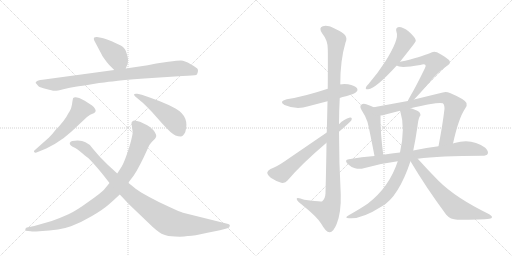
t = 0.00 s
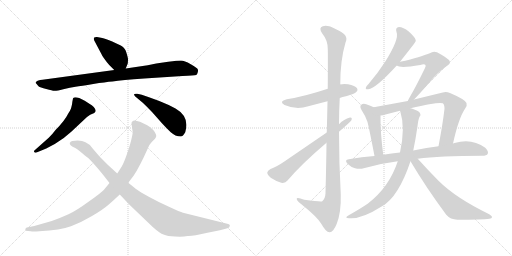
t = 2.63 s
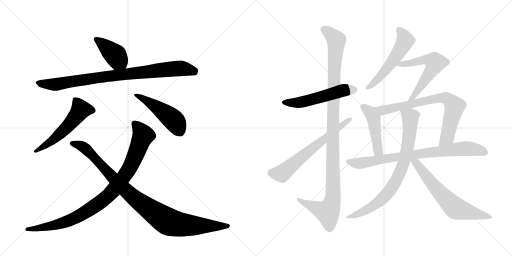
t = 5.26 s
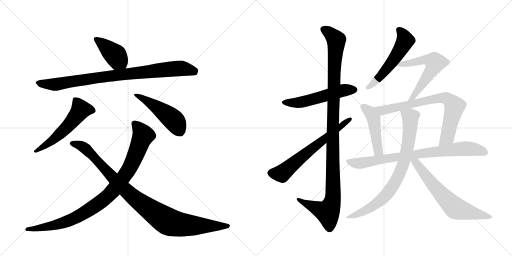
t = 7.89 s
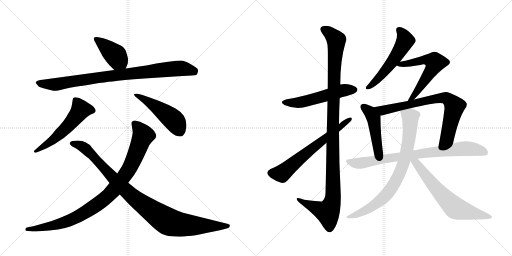
t = 10.52 s
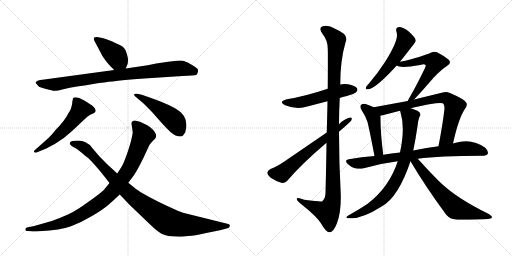
t = 13.15 s

The animated SVG that drew these frames (rendered in a browser with its animation timeline set to each time). Animation: 16 CSS @keyframes rules; one cycle of 13.15 s.

<svg version="1.1" viewBox="0 0 2048 1024" xmlns="http://www.w3.org/2000/svg">
  <g stroke="lightgray" stroke-dasharray="1,1" stroke-width="1" transform="scale(4, 4)">
    <line x1="0" y1="0" x2="256" y2="256"></line>
    <line x1="256" y1="0" x2="0" y2="256"></line>
    <line x1="128" y1="0" x2="128" y2="256"></line>
    <line x1="0" y1="128" x2="256" y2="128"></line>
    <line x1="256" y1="0" x2="512" y2="256"></line>
    <line x1="512" y1="0" x2="256" y2="256"></line>
    <line x1="384" y1="0" x2="384" y2="256"></line>
    <line x1="256" y1="128" x2="512" y2="128"></line>
  </g>
<g transform="scale(1, -1) translate(0, -850)">
   <style type="text/css">
    @keyframes keyframes0 {
      from {
       stroke: black;
       stroke-dashoffset: 412;
       stroke-width: 128;
       }
       57% {
       animation-timing-function: step-end;
       stroke: black;
       stroke-dashoffset: 0;
       stroke-width: 128;
       }
       to {
       stroke: black;
       stroke-width: 1024;
       }
       }
       #make-me-a-hanzi-animation-0 {
         animation: keyframes0 0.585286s both;
         animation-delay: 0.000000s;
         animation-timing-function: linear;
       }
    @keyframes keyframes1 {
      from {
       stroke: black;
       stroke-dashoffset: 893;
       stroke-width: 128;
       }
       74% {
       animation-timing-function: step-end;
       stroke: black;
       stroke-dashoffset: 0;
       stroke-width: 128;
       }
       to {
       stroke: black;
       stroke-width: 1024;
       }
       }
       #make-me-a-hanzi-animation-1 {
         animation: keyframes1 0.976725s both;
         animation-delay: 0.585286s;
         animation-timing-function: linear;
       }
    @keyframes keyframes2 {
      from {
       stroke: black;
       stroke-dashoffset: 553;
       stroke-width: 128;
       }
       64% {
       animation-timing-function: step-end;
       stroke: black;
       stroke-dashoffset: 0;
       stroke-width: 128;
       }
       to {
       stroke: black;
       stroke-width: 1024;
       }
       }
       #make-me-a-hanzi-animation-2 {
         animation: keyframes2 0.700033s both;
         animation-delay: 1.562012s;
         animation-timing-function: linear;
       }
    @keyframes keyframes3 {
      from {
       stroke: black;
       stroke-dashoffset: 479;
       stroke-width: 128;
       }
       61% {
       animation-timing-function: step-end;
       stroke: black;
       stroke-dashoffset: 0;
       stroke-width: 128;
       }
       to {
       stroke: black;
       stroke-width: 1024;
       }
       }
       #make-me-a-hanzi-animation-3 {
         animation: keyframes3 0.639811s both;
         animation-delay: 2.262044s;
         animation-timing-function: linear;
       }
    @keyframes keyframes4 {
      from {
       stroke: black;
       stroke-dashoffset: 954;
       stroke-width: 128;
       }
       76% {
       animation-timing-function: step-end;
       stroke: black;
       stroke-dashoffset: 0;
       stroke-width: 128;
       }
       to {
       stroke: black;
       stroke-width: 1024;
       }
       }
       #make-me-a-hanzi-animation-4 {
         animation: keyframes4 1.026367s both;
         animation-delay: 2.901855s;
         animation-timing-function: linear;
       }
    @keyframes keyframes5 {
      from {
       stroke: black;
       stroke-dashoffset: 997;
       stroke-width: 128;
       }
       76% {
       animation-timing-function: step-end;
       stroke: black;
       stroke-dashoffset: 0;
       stroke-width: 128;
       }
       to {
       stroke: black;
       stroke-width: 1024;
       }
       }
       #make-me-a-hanzi-animation-5 {
         animation: keyframes5 1.061361s both;
         animation-delay: 3.928223s;
         animation-timing-function: linear;
       }
    @keyframes keyframes6 {
      from {
       stroke: black;
       stroke-dashoffset: 541;
       stroke-width: 128;
       }
       64% {
       animation-timing-function: step-end;
       stroke: black;
       stroke-dashoffset: 0;
       stroke-width: 128;
       }
       to {
       stroke: black;
       stroke-width: 1024;
       }
       }
       #make-me-a-hanzi-animation-6 {
         animation: keyframes6 0.690267s both;
         animation-delay: 4.989583s;
         animation-timing-function: linear;
       }
    @keyframes keyframes7 {
      from {
       stroke: black;
       stroke-dashoffset: 1143;
       stroke-width: 128;
       }
       79% {
       animation-timing-function: step-end;
       stroke: black;
       stroke-dashoffset: 0;
       stroke-width: 128;
       }
       to {
       stroke: black;
       stroke-width: 1024;
       }
       }
       #make-me-a-hanzi-animation-7 {
         animation: keyframes7 1.180176s both;
         animation-delay: 5.679850s;
         animation-timing-function: linear;
       }
    @keyframes keyframes8 {
      from {
       stroke: black;
       stroke-dashoffset: 648;
       stroke-width: 128;
       }
       68% {
       animation-timing-function: step-end;
       stroke: black;
       stroke-dashoffset: 0;
       stroke-width: 128;
       }
       to {
       stroke: black;
       stroke-width: 1024;
       }
       }
       #make-me-a-hanzi-animation-8 {
         animation: keyframes8 0.777344s both;
         animation-delay: 6.860026s;
         animation-timing-function: linear;
       }
    @keyframes keyframes9 {
      from {
       stroke: black;
       stroke-dashoffset: 546;
       stroke-width: 128;
       }
       64% {
       animation-timing-function: step-end;
       stroke: black;
       stroke-dashoffset: 0;
       stroke-width: 128;
       }
       to {
       stroke: black;
       stroke-width: 1024;
       }
       }
       #make-me-a-hanzi-animation-9 {
         animation: keyframes9 0.694336s both;
         animation-delay: 7.637370s;
         animation-timing-function: linear;
       }
    @keyframes keyframes10 {
      from {
       stroke: black;
       stroke-dashoffset: 593;
       stroke-width: 128;
       }
       66% {
       animation-timing-function: step-end;
       stroke: black;
       stroke-dashoffset: 0;
       stroke-width: 128;
       }
       to {
       stroke: black;
       stroke-width: 1024;
       }
       }
       #make-me-a-hanzi-animation-10 {
         animation: keyframes10 0.732585s both;
         animation-delay: 8.331706s;
         animation-timing-function: linear;
       }
    @keyframes keyframes11 {
      from {
       stroke: black;
       stroke-dashoffset: 466;
       stroke-width: 128;
       }
       60% {
       animation-timing-function: step-end;
       stroke: black;
       stroke-dashoffset: 0;
       stroke-width: 128;
       }
       to {
       stroke: black;
       stroke-width: 1024;
       }
       }
       #make-me-a-hanzi-animation-11 {
         animation: keyframes11 0.629232s both;
         animation-delay: 9.064290s;
         animation-timing-function: linear;
       }
    @keyframes keyframes12 {
      from {
       stroke: black;
       stroke-dashoffset: 759;
       stroke-width: 128;
       }
       71% {
       animation-timing-function: step-end;
       stroke: black;
       stroke-dashoffset: 0;
       stroke-width: 128;
       }
       to {
       stroke: black;
       stroke-width: 1024;
       }
       }
       #make-me-a-hanzi-animation-12 {
         animation: keyframes12 0.867676s both;
         animation-delay: 9.693522s;
         animation-timing-function: linear;
       }
    @keyframes keyframes13 {
      from {
       stroke: black;
       stroke-dashoffset: 811;
       stroke-width: 128;
       }
       73% {
       animation-timing-function: step-end;
       stroke: black;
       stroke-dashoffset: 0;
       stroke-width: 128;
       }
       to {
       stroke: black;
       stroke-width: 1024;
       }
       }
       #make-me-a-hanzi-animation-13 {
         animation: keyframes13 0.909993s both;
         animation-delay: 10.561198s;
         animation-timing-function: linear;
       }
    @keyframes keyframes14 {
      from {
       stroke: black;
       stroke-dashoffset: 790;
       stroke-width: 128;
       }
       72% {
       animation-timing-function: step-end;
       stroke: black;
       stroke-dashoffset: 0;
       stroke-width: 128;
       }
       to {
       stroke: black;
       stroke-width: 1024;
       }
       }
       #make-me-a-hanzi-animation-14 {
         animation: keyframes14 0.892904s both;
         animation-delay: 11.471191s;
         animation-timing-function: linear;
       }
    @keyframes keyframes15 {
      from {
       stroke: black;
       stroke-dashoffset: 655;
       stroke-width: 128;
       }
       68% {
       animation-timing-function: step-end;
       stroke: black;
       stroke-dashoffset: 0;
       stroke-width: 128;
       }
       to {
       stroke: black;
       stroke-width: 1024;
       }
       }
       #make-me-a-hanzi-animation-15 {
         animation: keyframes15 0.783040s both;
         animation-delay: 12.364095s;
         animation-timing-function: linear;
       }
</style>
<path d="M 437 590 L 457 570 C 478 549 492 548 503 576 L 511 596 Q 512 606 512 613 Q 512 619 506 638 Q 501 657 488 665 Q 476 672 449 684 Q 422 696 409 698 L 388 702 Q 382 703 377 700 Q 373 696 377 688 L 404 637 Q 412 619 437 590 Z" fill="lightgray"></path> 
<path d="M 457 570 L 170 531 Q 149 529 146 524 Q 141 520 143 518 L 154 505 Q 160 500 185 494 Q 210 487 217 487 Q 225 486 253 493 Q 281 500 302 503 Q 324 506 373 514 Q 422 522 450 524 Q 487 531 577 536 L 730 546 Q 776 548 785 550 Q 789 553 791 561 Q 793 568 791 573 Q 790 577 763 593 Q 737 608 724 608 Q 711 608 673 603 L 625 596 L 591 589 L 503 576 L 457 570 Z" fill="lightgray"></path> 
<path d="M 195 299 L 142 252 Q 133 245 137 242 Q 139 238 146 240 L 185 256 L 219 274 L 255 298 L 285 323 L 348 382 Q 359 393 377 398 Q 381 402 383 406 Q 383 413 375 422 Q 367 430 359 434 L 339 447 Q 302 467 293 458 Q 291 456 288 432 L 284 416 Q 281 408 273 396 Q 259 367 222 330 Q 211 315 195 299 Z" fill="lightgray"></path> 
<path d="M 567 471 L 549 475 Q 528 477 541 464 L 571 439 Q 587 424 608 402 L 647 358 Q 666 337 683 321 Q 701 304 723 304 Q 732 304 741 321 Q 760 383 702 416 Q 673 432 637 446 L 596 461 L 567 471 Z" fill="lightgray"></path> 
<path d="M 526 356 L 531 320 Q 527 291 512 246 Q 497 201 487 184 L 469 156 L 438 118 L 415 90 Q 404 78 354 43 Q 305 7 274 -7 Q 243 -21 207 -34 L 151 -50 Q 139 -54 118 -58 L 107 -60 Q 102 -62 101 -68 Q 101 -74 112 -74 L 123 -75 Q 131 -77 157 -75 Q 243 -71 284 -55 Q 326 -39 368 -14 Q 411 11 434 31 Q 457 51 479 72 L 513 119 L 535 148 Q 558 182 592 258 Q 598 273 607 282 L 620 295 Q 623 298 625 306 Q 625 315 613 330 Q 598 344 589 349 L 560 363 L 539 368 Q 526 367 526 356 Z" fill="lightgray"></path> 
<path d="M 469 156 L 432 190 L 398 224 L 369 258 Q 358 274 342 281 Q 324 291 289 286 Q 281 284 279 278 Q 277 269 301 258 Q 309 254 328 238 Q 348 221 354 217 Q 360 212 381 188 Q 392 176 413 150 L 438 118 L 479 72 L 518 31 L 611 -58 Q 640 -84 654 -88 Q 670 -95 700 -96 Q 731 -98 751 -94 Q 772 -95 825 -82 Q 890 -70 913 -62 Q 918 -60 919 -54 Q 920 -51 918 -49 Q 917 -47 909 -45 L 732 -1 Q 721 2 678 22 Q 635 41 597 62 Q 559 83 544 94 L 513 119 L 469 156 Z" fill="lightgray"></path> 
<path d="M 1359 458 Q 1369 462 1384 465 Q 1420 475 1424 481 Q 1433 488 1428 497 Q 1421 507 1392 513 Q 1374 516 1361 512 L 1311 495 Q 1218 464 1147 453 Q 1113 444 1138 430 Q 1186 409 1233 425 L 1310 445 L 1359 458 Z" fill="lightgray"></path> 
<path d="M 1306 279 Q 1305 191 1302 77 Q 1301 55 1289 45 Q 1285 42 1217 51 Q 1184 63 1187 53 Q 1188 46 1208 31 Q 1269 -18 1285 -45 Q 1303 -78 1318 -79 Q 1333 -80 1347 -45 Q 1365 0 1363 74 Q 1356 198 1356 323 L 1356 353 Q 1356 405 1359 458 L 1361 512 Q 1361 609 1382 680 Q 1398 711 1344 733 Q 1310 752 1291 745 Q 1273 739 1289 716 Q 1311 689 1311 655 Q 1312 639 1311 495 L 1310 445 Q 1309 390 1307 320 L 1306 279 Z" fill="lightgray"></path> 
<path d="M 1307 320 L 1136 203 Q 1105 182 1082 174 Q 1070 168 1069 160 Q 1069 151 1083 139 Q 1102 126 1125 119 Q 1141 116 1150 128 Q 1207 195 1306 279 L 1356 323 Q 1401 362 1405 368 Q 1411 381 1400 380 Q 1376 374 1356 353 L 1307 320 Z" fill="lightgray"></path> 
<path d="M 1600 603 Q 1663 682 1663 686 Q 1663 689 1662 692 Q 1659 702 1635 724 Q 1613 742 1596 742 Q 1580 741 1586 722 Q 1598 694 1540 602 Q 1513 560 1475 515 Q 1466 506 1464 501 Q 1460 491 1473 493 Q 1503 496 1587 588 L 1600 603 Z" fill="lightgray"></path> 
<path d="M 1656 452 Q 1675 471 1715 517 Q 1752 563 1790 588 Q 1806 598 1796 610 Q 1783 622 1748 641 Q 1733 647 1719 637 Q 1712 633 1641 612 Q 1622 606 1600 603 C 1570 598 1564 597 1587 588 Q 1600 576 1681 590 Q 1697 596 1701 591 Q 1705 588 1700 578 Q 1663 502 1641 465 Q 1634 453 1631 446 C 1618 419 1635 431 1656 452 Z" fill="lightgray"></path> 
<path d="M 1495 421 Q 1482 428 1465 433 Q 1452 437 1445 431 Q 1438 425 1445 412 Q 1461 388 1470 362 Q 1477 335 1498 226 C 1504 197 1537 201 1533 231 Q 1521 322 1522 388 C 1522 407 1522 408 1495 421 Z" fill="lightgray"></path> 
<path d="M 1812 276 Q 1834 376 1860 415 Q 1870 427 1866 438 Q 1859 453 1800 478 Q 1784 485 1771 480 L 1656 452 L 1631 446 L 1495 421 C 1465 416 1492 383 1522 388 Q 1532 388 1542 392 Q 1567 399 1600 407 L 1642 417 Q 1756 444 1771 437 Q 1778 433 1778 415 Q 1771 354 1754 265 C 1748 236 1805 247 1812 276 Z" fill="lightgray"></path> 
<path d="M 1671 215 Q 1758 227 1928 227 Q 1947 227 1951 235 Q 1955 245 1941 259 Q 1887 299 1818 278 Q 1815 278 1812 276 L 1754 265 Q 1708 259 1653 248 L 1600 240 Q 1566 237 1533 231 L 1498 226 Q 1447 222 1395 213 Q 1376 210 1390 195 Q 1403 182 1420 177 Q 1439 173 1455 177 Q 1519 196 1591 205 L 1671 215 Z" fill="lightgray"></path> 
<path d="M 1591 205 Q 1558 103 1472 36 Q 1441 15 1395 -11 Q 1373 -24 1400 -23 Q 1448 -26 1528 25 Q 1594 62 1642 205 L 1653 248 Q 1662 290 1670 345 Q 1673 372 1678 383 Q 1685 389 1679 399 Q 1675 406 1647 416 Q 1646 417 1642 417 C 1613 426 1592 433 1600 407 Q 1600 406 1601 405 Q 1622 339 1600 240 L 1591 205 Z" fill="lightgray"></path> 
<path d="M 1642 205 Q 1703 102 1785 -9 Q 1801 -28 1830 -29 Q 1927 -29 1958 -25 Q 1967 -24 1968 -19 Q 1969 -15 1957 -7 Q 1822 59 1755 126 Q 1715 166 1671 215 C 1645 244 1627 231 1642 205 Z" fill="lightgray"></path> 
      <clipPath id="make-me-a-hanzi-clip-0">
      <path d="M 437 590 L 457 570 C 478 549 492 548 503 576 L 511 596 Q 512 606 512 613 Q 512 619 506 638 Q 501 657 488 665 Q 476 672 449 684 Q 422 696 409 698 L 388 702 Q 382 703 377 700 Q 373 696 377 688 L 404 637 Q 412 619 437 590 Z" fill="lightgray"></path>
      </clipPath>
      <path clip-path="url(#make-me-a-hanzi-clip-0)" d="M 384 694 L 463 628 L 494 585 " fill="none" id="make-me-a-hanzi-animation-0" stroke-dasharray="284 568" stroke-linecap="round"></path>

      <clipPath id="make-me-a-hanzi-clip-1">
      <path d="M 457 570 L 170 531 Q 149 529 146 524 Q 141 520 143 518 L 154 505 Q 160 500 185 494 Q 210 487 217 487 Q 225 486 253 493 Q 281 500 302 503 Q 324 506 373 514 Q 422 522 450 524 Q 487 531 577 536 L 730 546 Q 776 548 785 550 Q 789 553 791 561 Q 793 568 791 573 Q 790 577 763 593 Q 737 608 724 608 Q 711 608 673 603 L 625 596 L 591 589 L 503 576 L 457 570 Z" fill="lightgray"></path>
      </clipPath>
      <path clip-path="url(#make-me-a-hanzi-clip-1)" d="M 150 518 L 217 512 L 467 550 L 724 577 L 780 560 " fill="none" id="make-me-a-hanzi-animation-1" stroke-dasharray="765 1530" stroke-linecap="round"></path>

      <clipPath id="make-me-a-hanzi-clip-2">
      <path d="M 195 299 L 142 252 Q 133 245 137 242 Q 139 238 146 240 L 185 256 L 219 274 L 255 298 L 285 323 L 348 382 Q 359 393 377 398 Q 381 402 383 406 Q 383 413 375 422 Q 367 430 359 434 L 339 447 Q 302 467 293 458 Q 291 456 288 432 L 284 416 Q 281 408 273 396 Q 259 367 222 330 Q 211 315 195 299 Z" fill="lightgray"></path>
      </clipPath>
      <path clip-path="url(#make-me-a-hanzi-clip-2)" d="M 373 407 L 322 411 L 255 329 L 206 285 L 143 246 " fill="none" id="make-me-a-hanzi-animation-2" stroke-dasharray="425 850" stroke-linecap="round"></path>

      <clipPath id="make-me-a-hanzi-clip-3">
      <path d="M 567 471 L 549 475 Q 528 477 541 464 L 571 439 Q 587 424 608 402 L 647 358 Q 666 337 683 321 Q 701 304 723 304 Q 732 304 741 321 Q 760 383 702 416 Q 673 432 637 446 L 596 461 L 567 471 Z" fill="lightgray"></path>
      </clipPath>
      <path clip-path="url(#make-me-a-hanzi-clip-3)" d="M 551 465 L 609 433 L 687 377 L 719 325 " fill="none" id="make-me-a-hanzi-animation-3" stroke-dasharray="351 702" stroke-linecap="round"></path>

      <clipPath id="make-me-a-hanzi-clip-4">
      <path d="M 526 356 L 531 320 Q 527 291 512 246 Q 497 201 487 184 L 469 156 L 438 118 L 415 90 Q 404 78 354 43 Q 305 7 274 -7 Q 243 -21 207 -34 L 151 -50 Q 139 -54 118 -58 L 107 -60 Q 102 -62 101 -68 Q 101 -74 112 -74 L 123 -75 Q 131 -77 157 -75 Q 243 -71 284 -55 Q 326 -39 368 -14 Q 411 11 434 31 Q 457 51 479 72 L 513 119 L 535 148 Q 558 182 592 258 Q 598 273 607 282 L 620 295 Q 623 298 625 306 Q 625 315 613 330 Q 598 344 589 349 L 560 363 L 539 368 Q 526 367 526 356 Z" fill="lightgray"></path>
      </clipPath>
      <path clip-path="url(#make-me-a-hanzi-clip-4)" d="M 538 356 L 572 307 L 516 174 L 432 67 L 335 -3 L 271 -35 L 183 -59 L 108 -67 " fill="none" id="make-me-a-hanzi-animation-4" stroke-dasharray="826 1652" stroke-linecap="round"></path>

      <clipPath id="make-me-a-hanzi-clip-5">
      <path d="M 469 156 L 432 190 L 398 224 L 369 258 Q 358 274 342 281 Q 324 291 289 286 Q 281 284 279 278 Q 277 269 301 258 Q 309 254 328 238 Q 348 221 354 217 Q 360 212 381 188 Q 392 176 413 150 L 438 118 L 479 72 L 518 31 L 611 -58 Q 640 -84 654 -88 Q 670 -95 700 -96 Q 731 -98 751 -94 Q 772 -95 825 -82 Q 890 -70 913 -62 Q 918 -60 919 -54 Q 920 -51 918 -49 Q 917 -47 909 -45 L 732 -1 Q 721 2 678 22 Q 635 41 597 62 Q 559 83 544 94 L 513 119 L 469 156 Z" fill="lightgray"></path>
      </clipPath>
      <path clip-path="url(#make-me-a-hanzi-clip-5)" d="M 288 277 L 343 255 L 515 77 L 672 -36 L 762 -52 L 911 -53 " fill="none" id="make-me-a-hanzi-animation-5" stroke-dasharray="869 1738" stroke-linecap="round"></path>

      <clipPath id="make-me-a-hanzi-clip-6">
      <path d="M 1359 458 Q 1369 462 1384 465 Q 1420 475 1424 481 Q 1433 488 1428 497 Q 1421 507 1392 513 Q 1374 516 1361 512 L 1311 495 Q 1218 464 1147 453 Q 1113 444 1138 430 Q 1186 409 1233 425 L 1310 445 L 1359 458 Z" fill="lightgray"></path>
      </clipPath>
      <path clip-path="url(#make-me-a-hanzi-clip-6)" d="M 1140 442 L 1206 441 L 1371 488 L 1418 491 " fill="none" id="make-me-a-hanzi-animation-6" stroke-dasharray="413 826" stroke-linecap="round"></path>

      <clipPath id="make-me-a-hanzi-clip-7">
      <path d="M 1306 279 Q 1305 191 1302 77 Q 1301 55 1289 45 Q 1285 42 1217 51 Q 1184 63 1187 53 Q 1188 46 1208 31 Q 1269 -18 1285 -45 Q 1303 -78 1318 -79 Q 1333 -80 1347 -45 Q 1365 0 1363 74 Q 1356 198 1356 323 L 1356 353 Q 1356 405 1359 458 L 1361 512 Q 1361 609 1382 680 Q 1398 711 1344 733 Q 1310 752 1291 745 Q 1273 739 1289 716 Q 1311 689 1311 655 Q 1312 639 1311 495 L 1310 445 Q 1309 390 1307 320 L 1306 279 Z" fill="lightgray"></path>
      </clipPath>
      <path clip-path="url(#make-me-a-hanzi-clip-7)" d="M 1297 730 L 1314 722 L 1345 690 L 1335 531 L 1332 65 L 1327 33 L 1310 2 L 1225 35 L 1206 44 L 1204 51 L 1193 51 " fill="none" id="make-me-a-hanzi-animation-7" stroke-dasharray="1015 2030" stroke-linecap="round"></path>

      <clipPath id="make-me-a-hanzi-clip-8">
      <path d="M 1307 320 L 1136 203 Q 1105 182 1082 174 Q 1070 168 1069 160 Q 1069 151 1083 139 Q 1102 126 1125 119 Q 1141 116 1150 128 Q 1207 195 1306 279 L 1356 323 Q 1401 362 1405 368 Q 1411 381 1400 380 Q 1376 374 1356 353 L 1307 320 Z" fill="lightgray"></path>
      </clipPath>
      <path clip-path="url(#make-me-a-hanzi-clip-8)" d="M 1081 159 L 1127 156 L 1397 372 " fill="none" id="make-me-a-hanzi-animation-8" stroke-dasharray="520 1040" stroke-linecap="round"></path>

      <clipPath id="make-me-a-hanzi-clip-9">
      <path d="M 1600 603 Q 1663 682 1663 686 Q 1663 689 1662 692 Q 1659 702 1635 724 Q 1613 742 1596 742 Q 1580 741 1586 722 Q 1598 694 1540 602 Q 1513 560 1475 515 Q 1466 506 1464 501 Q 1460 491 1473 493 Q 1503 496 1587 588 L 1600 603 Z" fill="lightgray"></path>
      </clipPath>
      <path clip-path="url(#make-me-a-hanzi-clip-9)" d="M 1596 730 L 1620 694 L 1610 667 L 1549 576 L 1494 516 L 1472 500 " fill="none" id="make-me-a-hanzi-animation-9" stroke-dasharray="418 836" stroke-linecap="round"></path>

      <clipPath id="make-me-a-hanzi-clip-10">
      <path d="M 1656 452 Q 1675 471 1715 517 Q 1752 563 1790 588 Q 1806 598 1796 610 Q 1783 622 1748 641 Q 1733 647 1719 637 Q 1712 633 1641 612 Q 1622 606 1600 603 C 1570 598 1564 597 1587 588 Q 1600 576 1681 590 Q 1697 596 1701 591 Q 1705 588 1700 578 Q 1663 502 1641 465 Q 1634 453 1631 446 C 1618 419 1635 431 1656 452 Z" fill="lightgray"></path>
      </clipPath>
      <path clip-path="url(#make-me-a-hanzi-clip-10)" d="M 1592 590 L 1644 596 L 1693 611 L 1720 609 L 1740 600 L 1695 522 L 1637 448 " fill="none" id="make-me-a-hanzi-animation-10" stroke-dasharray="465 930" stroke-linecap="round"></path>

      <clipPath id="make-me-a-hanzi-clip-11">
      <path d="M 1495 421 Q 1482 428 1465 433 Q 1452 437 1445 431 Q 1438 425 1445 412 Q 1461 388 1470 362 Q 1477 335 1498 226 C 1504 197 1537 201 1533 231 Q 1521 322 1522 388 C 1522 407 1522 408 1495 421 Z" fill="lightgray"></path>
      </clipPath>
      <path clip-path="url(#make-me-a-hanzi-clip-11)" d="M 1453 423 L 1481 400 L 1494 378 L 1513 245 L 1526 239 " fill="none" id="make-me-a-hanzi-animation-11" stroke-dasharray="338 676" stroke-linecap="round"></path>

      <clipPath id="make-me-a-hanzi-clip-12">
      <path d="M 1812 276 Q 1834 376 1860 415 Q 1870 427 1866 438 Q 1859 453 1800 478 Q 1784 485 1771 480 L 1656 452 L 1631 446 L 1495 421 C 1465 416 1492 383 1522 388 Q 1532 388 1542 392 Q 1567 399 1600 407 L 1642 417 Q 1756 444 1771 437 Q 1778 433 1778 415 Q 1771 354 1754 265 C 1748 236 1805 247 1812 276 Z" fill="lightgray"></path>
      </clipPath>
      <path clip-path="url(#make-me-a-hanzi-clip-12)" d="M 1503 419 L 1532 408 L 1742 455 L 1786 457 L 1818 424 L 1789 300 L 1760 273 " fill="none" id="make-me-a-hanzi-animation-12" stroke-dasharray="631 1262" stroke-linecap="round"></path>

      <clipPath id="make-me-a-hanzi-clip-13">
      <path d="M 1671 215 Q 1758 227 1928 227 Q 1947 227 1951 235 Q 1955 245 1941 259 Q 1887 299 1818 278 Q 1815 278 1812 276 L 1754 265 Q 1708 259 1653 248 L 1600 240 Q 1566 237 1533 231 L 1498 226 Q 1447 222 1395 213 Q 1376 210 1390 195 Q 1403 182 1420 177 Q 1439 173 1455 177 Q 1519 196 1591 205 L 1671 215 Z" fill="lightgray"></path>
      </clipPath>
      <path clip-path="url(#make-me-a-hanzi-clip-13)" d="M 1393 204 L 1413 198 L 1456 199 L 1555 218 L 1860 256 L 1910 251 L 1941 240 " fill="none" id="make-me-a-hanzi-animation-13" stroke-dasharray="683 1366" stroke-linecap="round"></path>

      <clipPath id="make-me-a-hanzi-clip-14">
      <path d="M 1591 205 Q 1558 103 1472 36 Q 1441 15 1395 -11 Q 1373 -24 1400 -23 Q 1448 -26 1528 25 Q 1594 62 1642 205 L 1653 248 Q 1662 290 1670 345 Q 1673 372 1678 383 Q 1685 389 1679 399 Q 1675 406 1647 416 Q 1646 417 1642 417 C 1613 426 1592 433 1600 407 Q 1600 406 1601 405 Q 1622 339 1600 240 L 1591 205 Z" fill="lightgray"></path>
      </clipPath>
      <path clip-path="url(#make-me-a-hanzi-clip-14)" d="M 1610 401 L 1642 382 L 1641 341 L 1624 232 L 1596 150 L 1565 96 L 1528 53 L 1464 9 L 1406 -14 " fill="none" id="make-me-a-hanzi-animation-14" stroke-dasharray="662 1324" stroke-linecap="round"></path>

      <clipPath id="make-me-a-hanzi-clip-15">
      <path d="M 1642 205 Q 1703 102 1785 -9 Q 1801 -28 1830 -29 Q 1927 -29 1958 -25 Q 1967 -24 1968 -19 Q 1969 -15 1957 -7 Q 1822 59 1755 126 Q 1715 166 1671 215 C 1645 244 1627 231 1642 205 Z" fill="lightgray"></path>
      </clipPath>
      <path clip-path="url(#make-me-a-hanzi-clip-15)" d="M 1651 206 L 1666 195 L 1759 79 L 1824 16 L 1961 -19 " fill="none" id="make-me-a-hanzi-animation-15" stroke-dasharray="527 1054" stroke-linecap="round"></path>

</g>
</svg>
